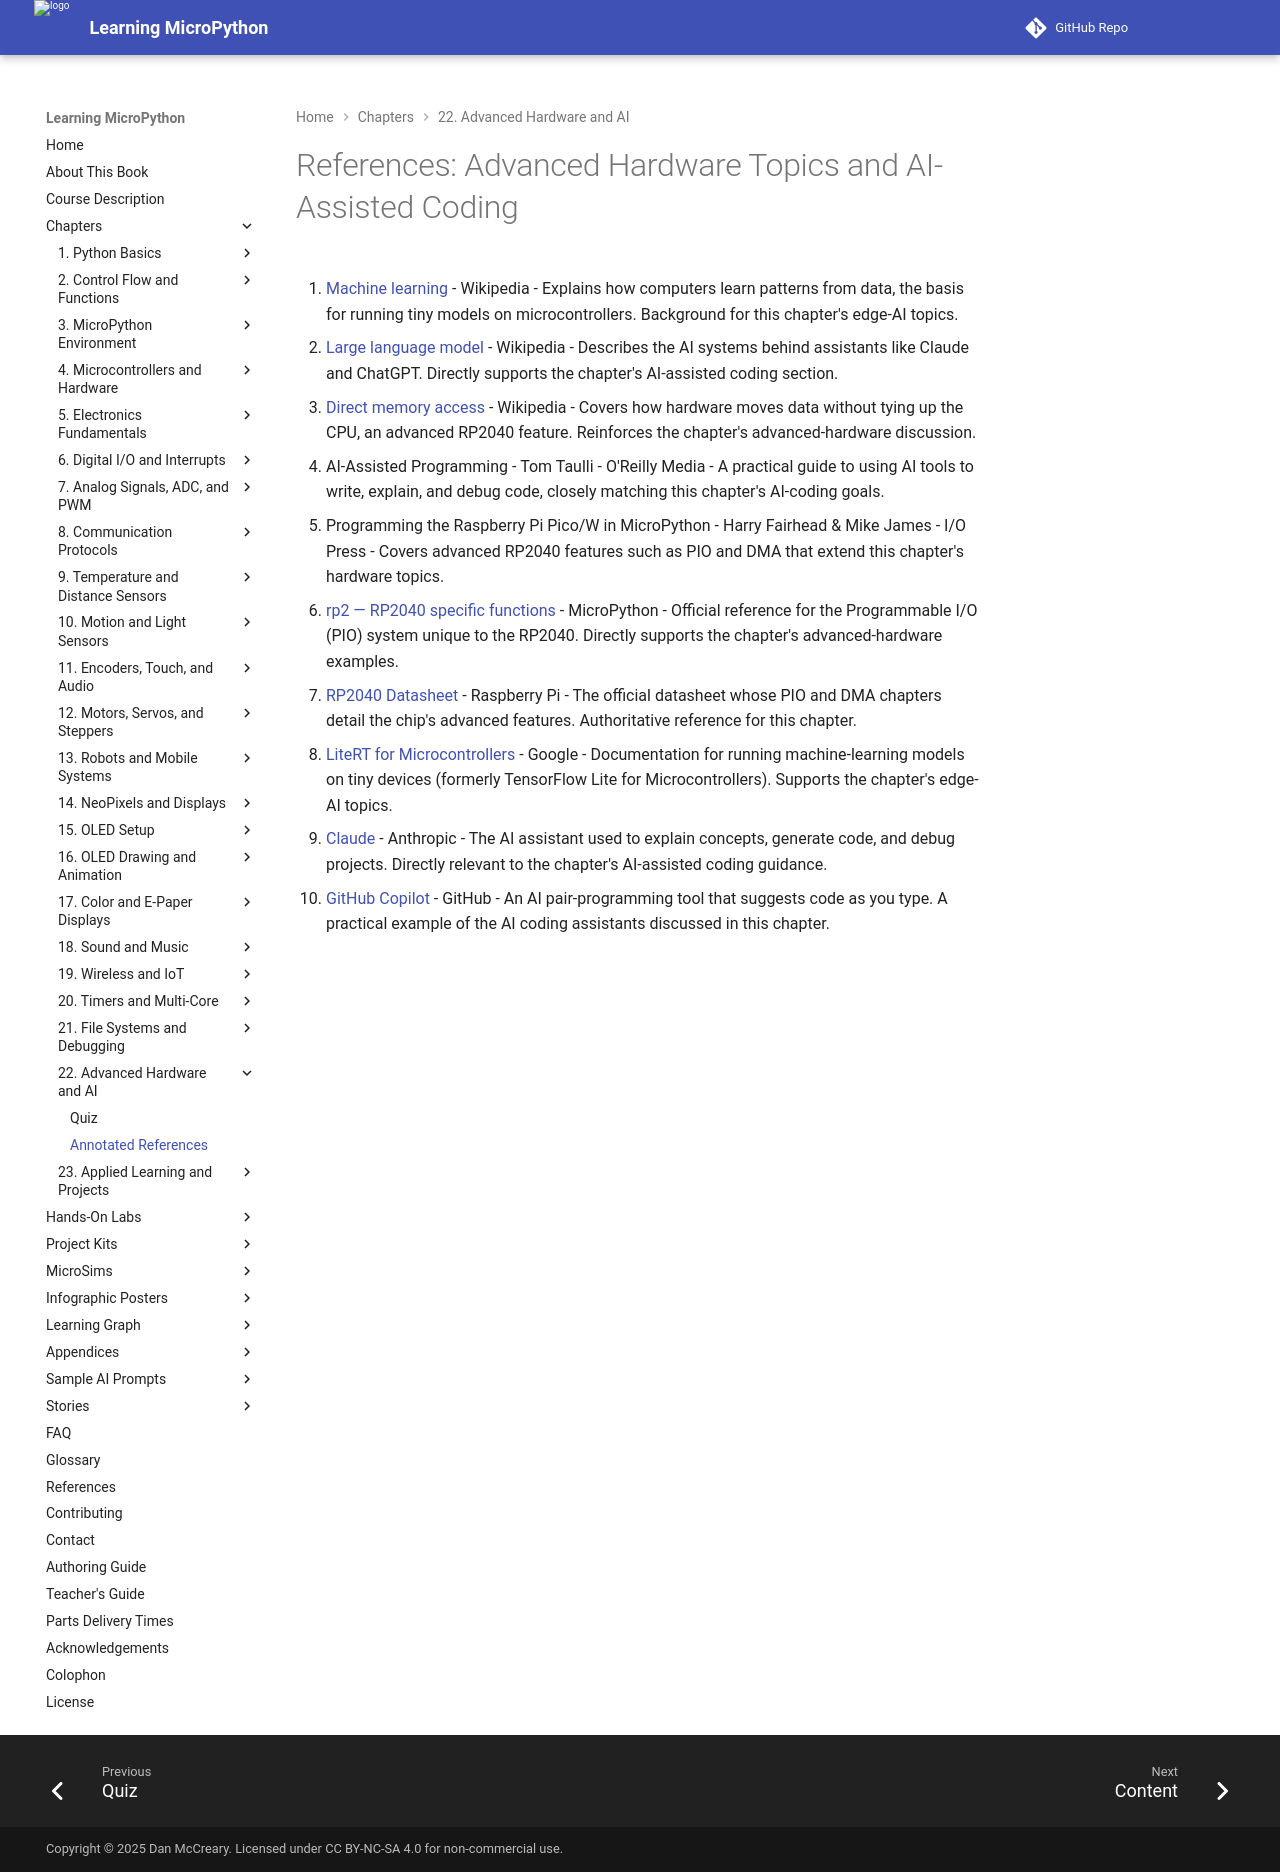

repository: dmccreary/learning-micropython · page: chapters/22-advanced-hardware-ai/references/index.html · generator: mkdocs

# References: Advanced Hardware Topics and AI-Assisted Coding

1. [Machine learning](https://en.wikipedia.org/wiki/Machine_learning) - Wikipedia - Explains how computers learn patterns from data, the basis for running tiny models on microcontrollers. Background for this chapter's edge-AI topics.

2. [Large language model](https://en.wikipedia.org/wiki/Large_language_model) - Wikipedia - Describes the AI systems behind assistants like Claude and ChatGPT. Directly supports the chapter's AI-assisted coding section.

3. [Direct memory access](https://en.wikipedia.org/wiki/Direct_memory_access) - Wikipedia - Covers how hardware moves data without tying up the CPU, an advanced RP2040 feature. Reinforces the chapter's advanced-hardware discussion.

4. AI-Assisted Programming - Tom Taulli - O'Reilly Media - A practical guide to using AI tools to write, explain, and debug code, closely matching this chapter's AI-coding goals.

5. Programming the Raspberry Pi Pico/W in MicroPython - Harry Fairhead & Mike James - I/O Press - Covers advanced RP2040 features such as PIO and DMA that extend this chapter's hardware topics.

6. [rp2 — RP2040 specific functions](https://docs.micropython.org/en/latest/library/rp2.html) - MicroPython - Official reference for the Programmable I/O (PIO) system unique to the RP2040. Directly supports the chapter's advanced-hardware examples.

7. [RP2040 Datasheet](https://datasheets.raspberrypi.com/rp2040/rp2040-datasheet.pdf) - Raspberry Pi - The official datasheet whose PIO and DMA chapters detail the chip's advanced features. Authoritative reference for this chapter.

8. [LiteRT for Microcontrollers](https://ai.google.dev/edge/litert/microcontrollers) - Google - Documentation for running machine-learning models on tiny devices (formerly TensorFlow Lite for Microcontrollers). Supports the chapter's edge-AI topics.

9. [Claude](https://www.anthropic.com/claude) - Anthropic - The AI assistant used to explain concepts, generate code, and debug projects. Directly relevant to the chapter's AI-assisted coding guidance.

10. [GitHub Copilot](https://github.com/features/copilot) - GitHub - An AI pair-programming tool that suggests code as you type. A practical example of the AI coding assistants discussed in this chapter.
